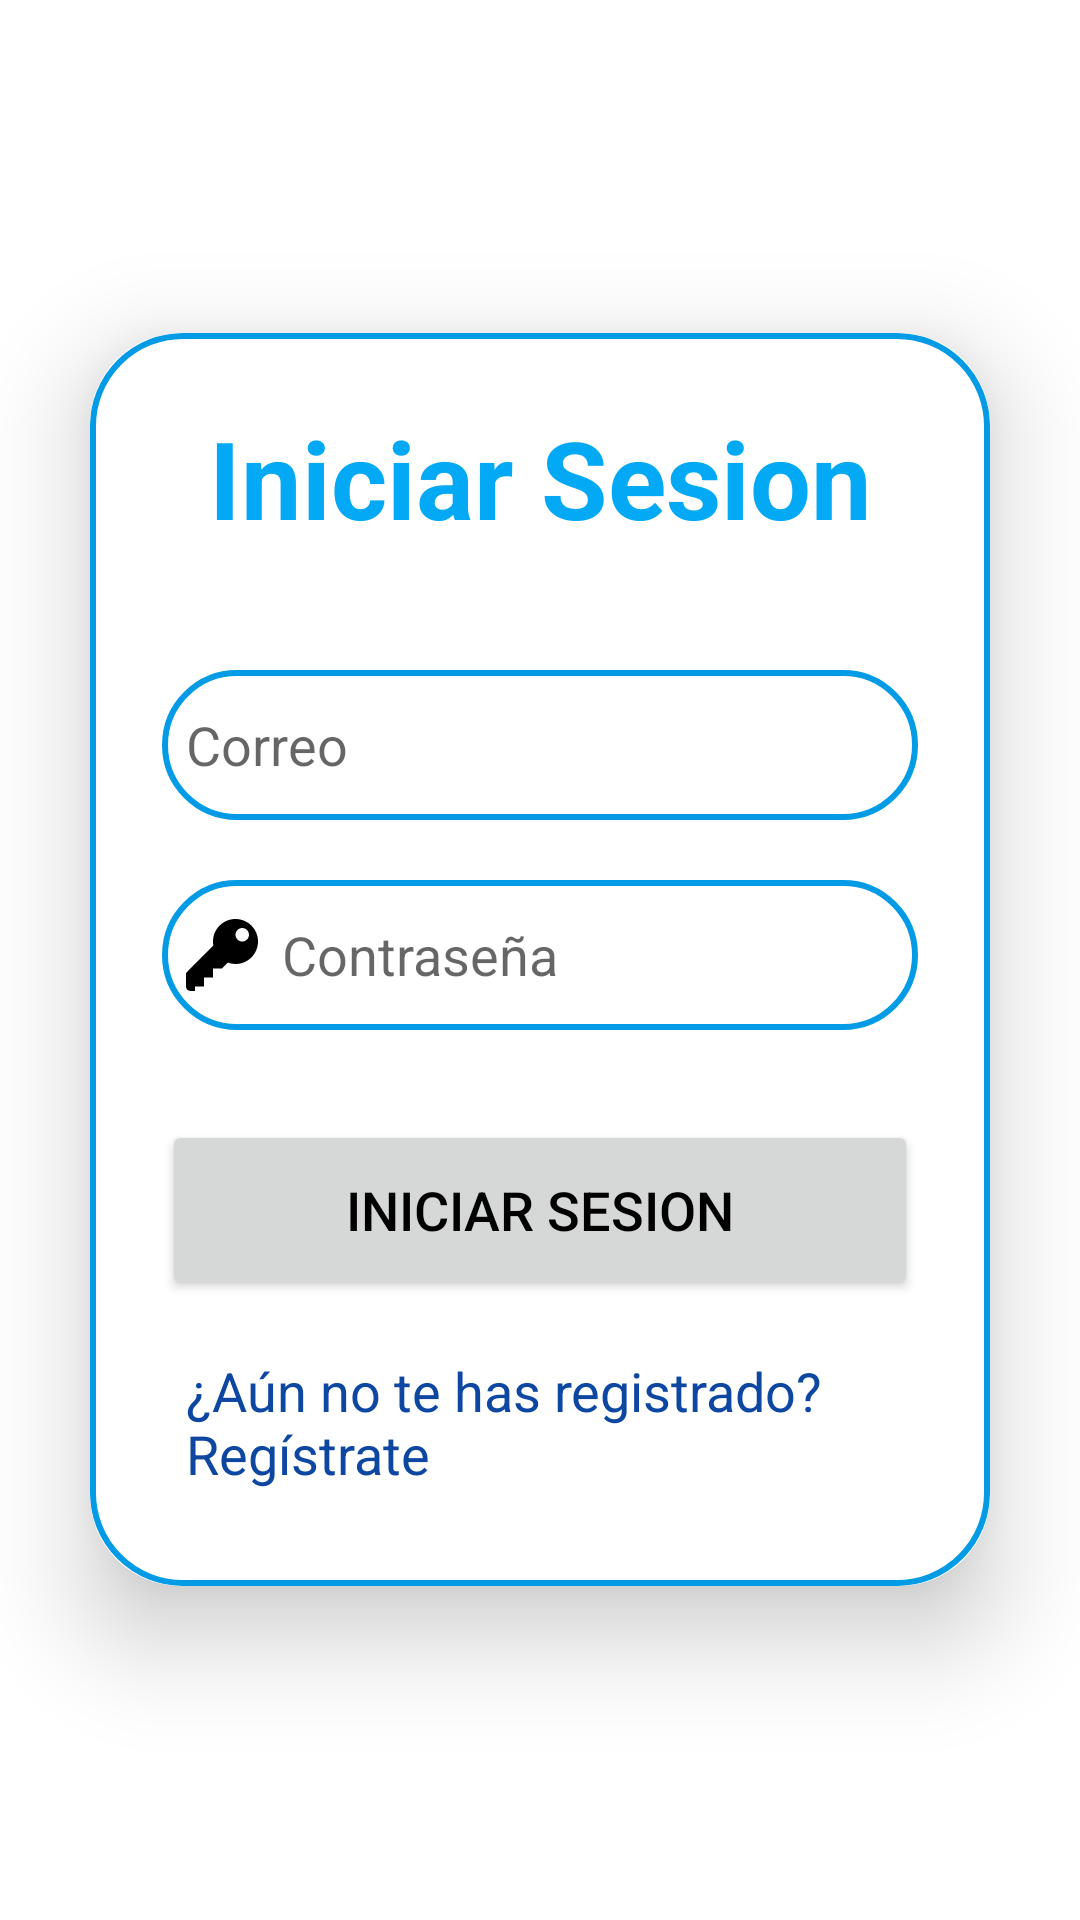

Android layout source for this screen:
<!-- AndroidManifest.xml: application theme Theme.Surprise -->
<!-- res/layout/activity_login.xml -->
<?xml version="1.0" encoding="utf-8"?>
<LinearLayout
    xmlns:android="http://schemas.android.com/apk/res/android"
    xmlns:app="http://schemas.android.com/apk/res-auto"
    xmlns:tools="http://schemas.android.com/tools"
    android:layout_width="match_parent"
    android:layout_height="match_parent"
    android:orientation="vertical"
    android:gravity="center"
    android:background="@drawable/img"
    tools:context=".LoginActivity">

    <androidx.cardview.widget.CardView
        android:layout_width="match_parent"
        android:layout_height="wrap_content"
        android:layout_margin="30dp"
        app:cardCornerRadius="30dp"
        app:cardElevation="20dp">

        <LinearLayout
            android:layout_width="match_parent"
            android:layout_height="wrap_content"
            android:orientation="vertical"
            android:layout_gravity="center_horizontal"
            android:padding="24dp"
            android:background="@drawable/blue_border">

            <TextView
                android:layout_width="match_parent"
                android:layout_height="wrap_content"
                android:text="Iniciar Sesion"
                android:textSize="36sp"
                android:textAlignment="center"
                android:textStyle="bold"
                android:textColor="@color/blue3_500"/>


            <EditText
                android:layout_width="match_parent"
                android:layout_height="50dp"
                android:id="@+id/login_username"
                android:background="@drawable/blue_border"
                android:layout_marginTop="40dp"
                android:padding="8dp"
                android:hint="Correo"
                android:inputType="textEmailAddress"
                android:drawableLeft="@drawable/baseline_email_24"
                android:drawablePadding="8dp"
                android:textColor="@color/grey"/>

            <EditText
                android:layout_width="match_parent"
                android:layout_height="50dp"
                android:id="@+id/login_password"
                android:background="@drawable/blue_border"
                android:layout_marginTop="20dp"
                android:padding="8dp"
                android:hint="Contraseña"
                android:inputType="textPassword"
                android:drawableLeft="@drawable/key"
                android:drawablePadding="8dp"
                android:textColor="@color/grey"/>

            <Button
                android:layout_width="match_parent"
                android:layout_height="60dp"
                android:text="iniciar Sesion"
                android:id="@+id/login_button"
                android:textSize="18sp"
                android:layout_marginTop="30dp"
                app:cornerRadius = "20dp"/>

            <TextView
                android:layout_width="wrap_content"
                android:layout_height="wrap_content"
                android:id="@+id/signupRedirectText"
                android:text="¿Aún no te has registrado? Regístrate"
                android:layout_gravity="center"
                android:padding="8dp"
                android:layout_marginTop="10dp"
                android:textSize="18sp"
                android:textColor="@color/blue_900"/>

        </LinearLayout>

    </androidx.cardview.widget.CardView>

</LinearLayout>
<!-- resources referenced by this layout -->
<resources>
  <color name="blue3_500">#03A9F4</color>
  <color name="blue_900">#0D47A1</color>
  <color name="grey">#ff424242</color>
  <!-- drawable blue_border (drawable) -->
  <?xml version="1.0" encoding="utf-8"?>
  <shape xmlns:android="http://schemas.android.com/apk/res/android"
      android:shape="rectangle">
  
      <stroke
          android:width="2dp"
          android:color="@color/blue2_700"/>
  
      <corners
          android:radius="30dp"/>
  
  </shape>
  <!-- drawable key (drawable) -->
  <vector xmlns:android="http://schemas.android.com/apk/res/android" android:height="24dp" android:viewportHeight="768" android:viewportWidth="768" android:width="24dp">
        
      <path android:fillColor="#FF000000" android:pathData="M528,0c-132.55,0 -240,107.45 -240,240 0,15.02 1.39,29.71 4.03,43.97l-292.03,292.03v144c0,26.51 21.49,48 48,48h48v-48h96v-96h96v-96h96l62.28,-62.28c25.51,9.24 53.02,14.28 81.72,14.28 132.55,0 240,-107.45 240,-240s-107.45,-240 -240,-240zM599.91,240.09c-39.76,0 -72,-32.24 -72,-72s32.24,-72 72,-72 72,32.24 72,72 -32.24,72 -72,72z"/>
      
  </vector>
  <style name="Theme.Surprise" parent="Base.Theme.Surprise" />
  <color name="blue2_700">#039BE5</color>
  <style name="Base.Theme.Surprise" parent="Theme.MaterialComponents.DayNight.NoActionBar">
          <item name="colorPrimary">@color/blue_900</item>
          <item name="colorPrimaryVariant">@color/blue_900</item>
          <item name="colorOnPrimary">@color/white</item>
          
          <item name="colorSecondary">@color/blue2_700</item>
          <item name="colorSecondaryVariant">@color/blue3_500</item>
          <item name="colorOnSecondary">@color/black</item>
          
          <item name="android:statusBarColor">?attr/colorPrimaryVariant</item>
          
          <item name="android:textColor">@color/black</item>
      </style>
  <color name="white">#FFFFFFFF</color>
  <color name="black">#FF000000</color>
</resources>
